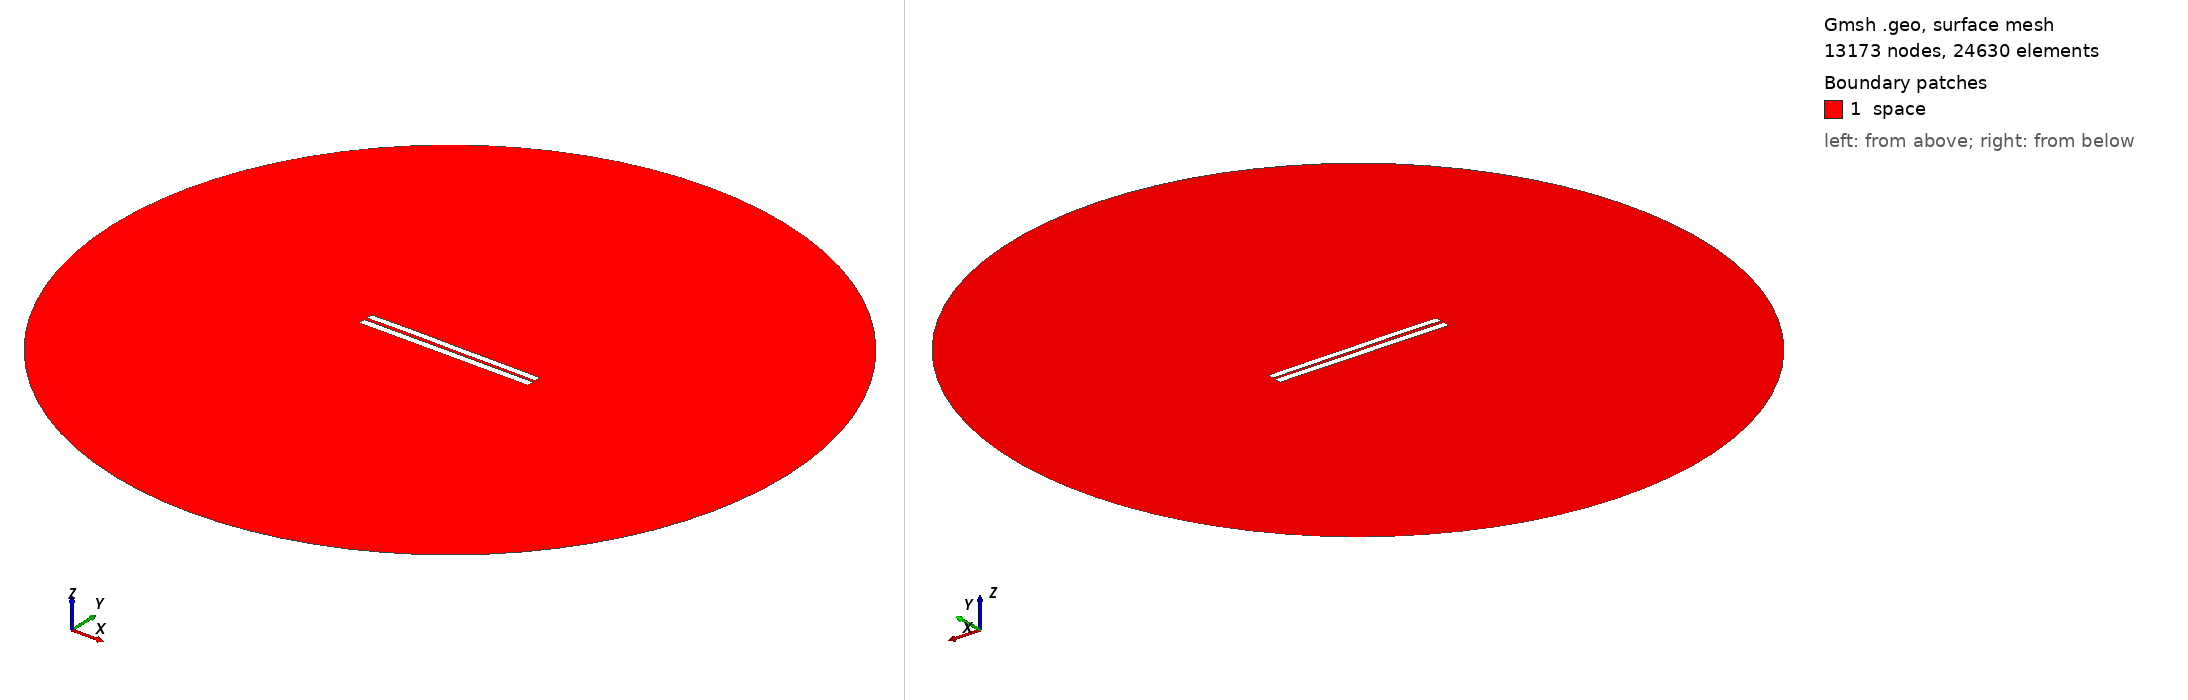

Gmsh geometry script, surface-meshed: 13173 nodes, 24630 surface elements. Boundary patches (legend numbers): 1 space. Left view from above one corner, right view from below the opposite corner. Legend entries are the model's physical surfaces. The drawing asked Gmsh for element sizes between 1% and 20% of the model's largest extent; the script's own settings can give other sizes.

=== 3844.geo (drawn) ===
//---------------------------------------
// Geometry kernel
//---------------------------------------

SetFactory("OpenCASCADE");



//---------------------------------------
// Parameters of the geometry
//---------------------------------------

// Overetch of the upper plate
overetch = 0.125;

// Distance between the plates
distance = 1.75;

// Discretization over the x axis (for the deformation)
nx = 50; 

// Length of the plate
L = 100 - overetch; 

// Number of modes
n = 4; 

// 1st mode coefficient
coeff(1) = -0.15;
beta(1) = 0.596864 * 3.1415926535 / L;

// 2nd mode coefficient
coeff(2) = 0.07499999999999998;
beta(2) = 1.49418 * 3.1415926535 / L;

// 3rd mode coefficient
coeff(3) = 0.07499999999999998;
beta(3) = 2.50025 * 3.1415926535 / L;

// 4th mode coefficient
coeff(4) = 0.07499999999999998;
beta(4) = 3.49999 * 3.1415926535 / L;



//---------------------------------------
// Upper plate (deformed rectangle)
//---------------------------------------

// Coordiantes of the upper plate
xmin = -50;
xmax = 50 - overetch;

// Height of the upper plate
yheight = 4 - 2 * overetch;

// Indexes of the points
UpperID[] = {};
LowerID[] = {};
LeftID[] = {};
RightID[] = {};

// Point index
p = 1;

// Horizontal edges
For i In {1:nx}
    x = xmin + (i-1)*(xmax - xmin)/(nx-1);

    y_bottom = distance / 2 + overetch;
    For j In {1:n}
        C = (Cosh(beta(j)*L) + Cos(beta(j)*L)) / (Sinh(beta(j)*L) + Sin(beta(j)*L));
        y_bottom  = y_bottom + coeff(j) * (Cosh(beta(j)*(x+50)) - Cos(beta(j)*(x+50)) - C * (Sinh(beta(j)*(x+50)) - Sin(beta(j)*(x+50))));
    EndFor

    y_top = y_bottom + yheight;

    Point(p) = {x, y_top, 0, 1.0};
    UpperID[i] = p;
    p = p + 1;

    Point(p) = {x, y_bottom, 0, 1.0};
    LowerID[i] = p;
    p = p + 1;
EndFor

// Create point lists
UpperPts[] = {}; LowerPts[] = {};
For i In {1:nx}
  UpperPts[] += {UpperID[i]};
  LowerPts[] += {LowerID[i]};
EndFor

// Build splines
Spline(1) = {UpperPts[]};
Spline(2) = {LowerPts[]};
Line(3) = {LowerPts[nx-1], UpperPts[nx-1]};
Line(4) = {LowerPts[0], UpperPts[0]};

// Build the plane surface
Curve Loop(1) = {2, 3, -1, -4};
Plane Surface(1) = {1};



//---------------------------------------
// Lower plate (rectangle)
//---------------------------------------

// Vertices
Point(1001) = {-50, -1, 0, 1.0};
Point(1002) = { 50, -1, 0, 1.0};
Point(1003) = { 50,  -5, 0, 1.0};
Point(1004) = {-50,  -5, 0, 1.0};

// Edges
Line(5) = {1001, 1002};
Line(6) = {1002, 1003};
Line(7) = {1003, 1004};
Line(8) = {1004, 1001};

// Plane surface
Line Loop(2) = {5, 6, 7, 8};
Plane Surface(2) = {2}; 



//---------------------------------------
// Outer (fictious) boundary
//---------------------------------------

// Points
Point(1005) = {0, 0, 0};       // Center
Point(1006) = {200, 0, 0};     // Start point
Point(1007) = {0, 200, 0};     // 90 degrees
Point(1008) = {-200, 0, 0};    // 180 degrees
Point(1009) = {0, -200, 0};    // 270 degrees

// Circle arcs (each needs start, center, end)
Circle(9) = {1006, 1005, 1007};
Circle(10) = {1007, 1005, 1008};
Circle(11) = {1008, 1005, 1009};
Circle(12) = {1009, 1005, 1006};

// Plane surface for the entire domain
Curve Loop(3) = {9, 10, 11, 12};
Surface(3) = {3};

// Subtract the plates from the whole domain to obtain the actual domain where we want to solve the equations
BooleanDifference{ Surface{3}; Delete; }{ Surface{1}; Surface{2}; Delete; }




//---------------------------------------
// Transfinite Lines/Curves
//---------------------------------------

// Set the number of points on the boundaries
r = 7;

// Plates
Transfinite Curve {1, 2} = 50*r Using Progression 1;
Transfinite Curve {3, 4} = 2*r Using Progression 1;
Transfinite Line {5, 7} = 50*r Using Progression 1;
Transfinite Line {6, 8} = 2*r Using Progression 1;

// Outer boundary
Transfinite Line {9, 10, 11, 12} = 20 Using Progression 1;



//---------------------------------------
// Physical groups
//---------------------------------------                

// Physical curves (boundaries)
Physical Line("force_segment", 10) = {2};
Physical Line("upper_plate", 11) = {1, 3, 4};
Physical Line("lower_plate", 12) = {5, 6, 7, 8};
Physical Line("boundary", 20) = {9, 10, 11, 12};

// Physical Surfaces
Physical Surface("space", 30) = {3};



//---------------------------------------
// 6. Generate the Mesh
//---------------------------------------

// 2D mesh generation
Mesh 2;
